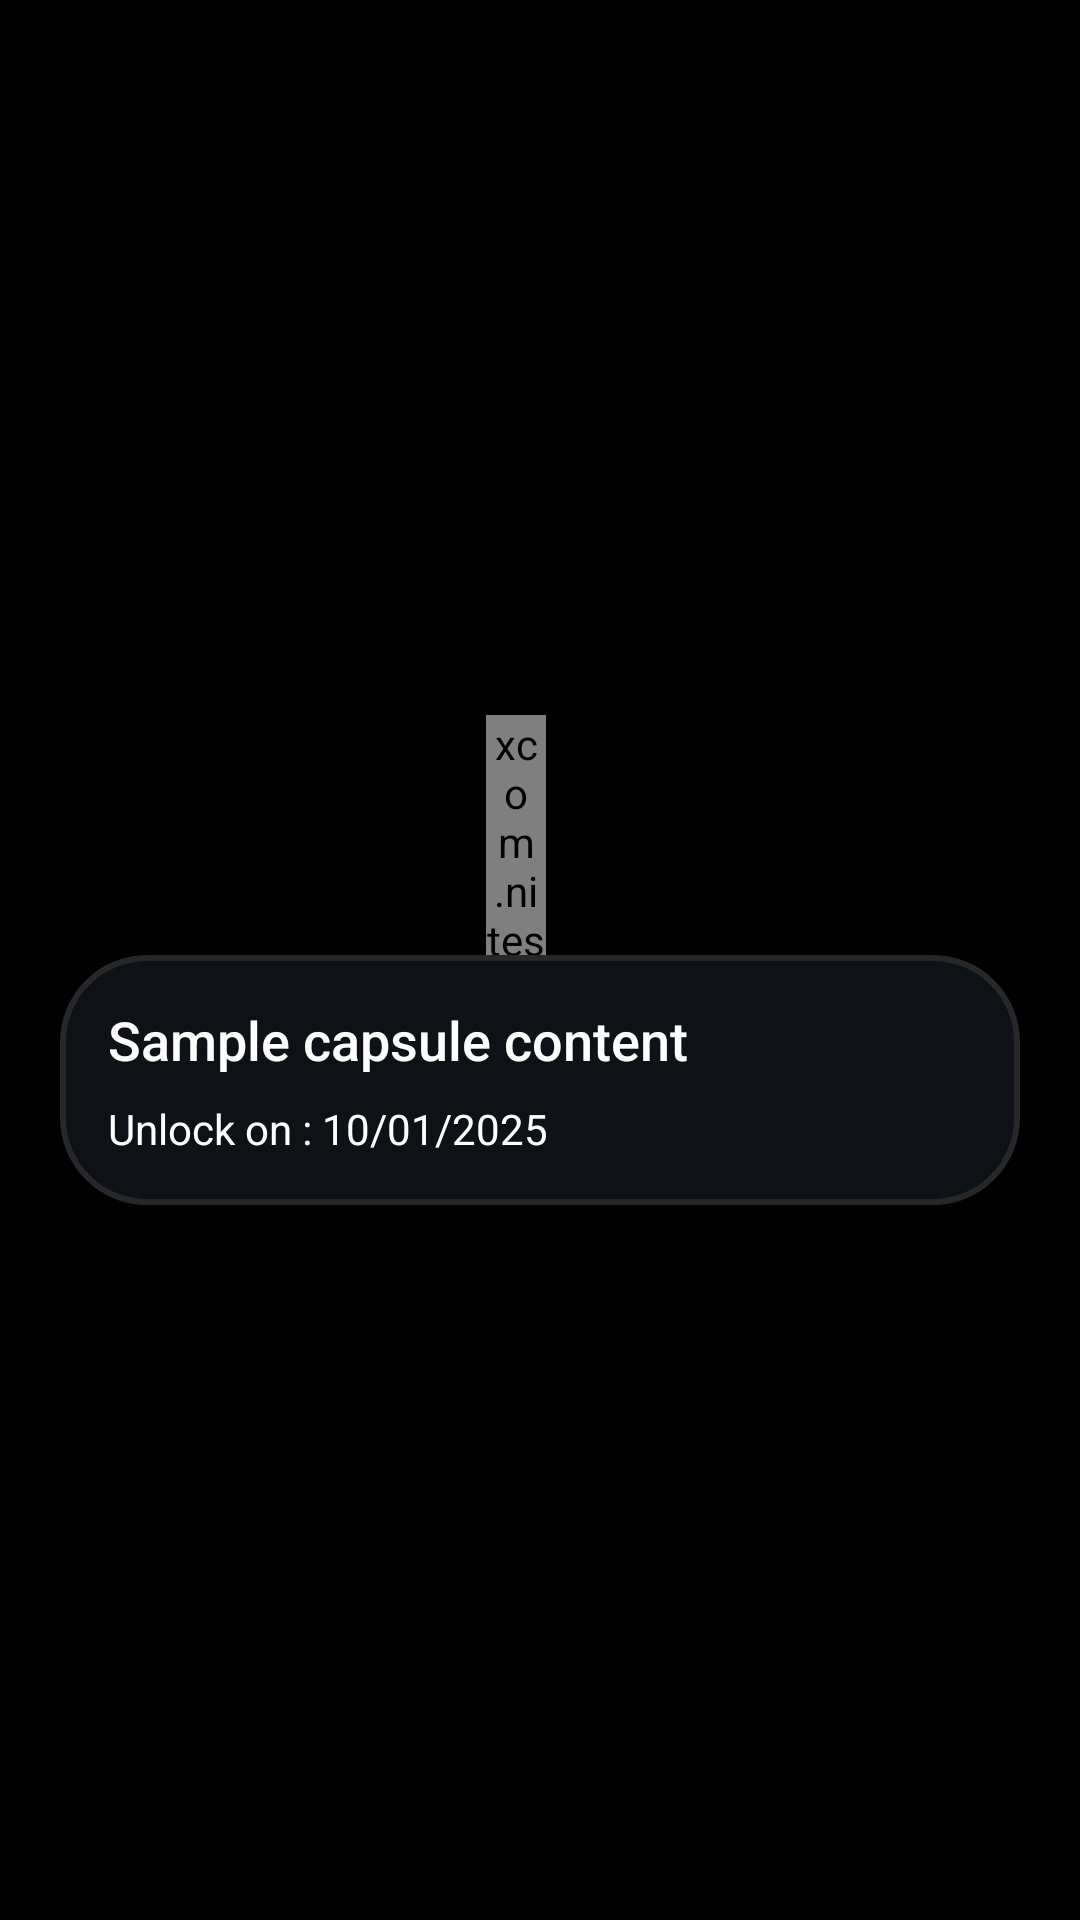

Reconstruct the res/layout file that produces this screen, plus the resources it refers to.
<!-- AndroidManifest.xml: application theme Theme.TimeCapsuleApp -->
<!-- res/layout/itemview_capsule.xml -->
<?xml version="1.0" encoding="utf-8"?>
<LinearLayout xmlns:android="http://schemas.android.com/apk/res/android"
    xmlns:app="http://schemas.android.com/apk/res-auto"
    xmlns:tools="http://schemas.android.com/tools"
    android:layout_width="match_parent"
    android:orientation="vertical"
    android:gravity="center"
    android:background="@color/black"
    android:layout_height="wrap_content">

    <xcom.nitesh.apps.timecapsuleapp.utils.ZigZag
        android:layout_width="20dp"
        android:layout_height="80dp"
        android:layout_marginRight="8dp"
        app:layout_constraintEnd_toEndOf="parent"
     />

        <LinearLayout
            android:layout_width="match_parent"
            android:layout_height="wrap_content"
            android:orientation="vertical"
            android:background="@drawable/cap_bg"
            android:layout_marginLeft="20dp"
            android:layout_marginRight="20dp"
            android:padding="16dp">


                    <TextView
                        android:id="@+id/tvCapsuleTitle"
                        android:layout_width="match_parent"
                        android:layout_height="wrap_content"
                        android:layout_weight="1"
                        android:fontFamily="sans-serif-medium"
                        android:text="Sample capsule content"
                        android:textColor="@color/white"
                        android:textSize="18sp" />

            <TextView
                android:id="@+id/unlockDateTV"
                android:layout_width="wrap_content"
                android:layout_height="wrap_content"
                android:layout_marginTop="8dp"
                android:fontFamily="sans-serif"
                android:text="Unlock on : 10/01/2025"
                android:textColor="@color/white"
                android:textSize="14sp" />

        </LinearLayout>
</LinearLayout>
<!-- resources referenced by this layout -->
<resources>
  <color name="black">#FF000000</color>
  <color name="white">#FFFFFFFF</color>
  <!-- drawable cap_bg (drawable) -->
  <?xml version="1.0" encoding="utf-8"?>
  <shape xmlns:android="http://schemas.android.com/apk/res/android">
  
      <corners
          android:radius="28dp"/>
  
      <solid
          android:color="@color/gray"/>
  
      <stroke
          android:color="@color/stoke"
          android:width="2dp"/>
  </shape>
  <style name="Theme.TimeCapsuleApp" parent="Base.Theme.TimeCapsuleApp" />
  <color name="gray">#0E1115</color>
  <color name="stoke">#27272A</color>
  <style name="Base.Theme.TimeCapsuleApp" parent="Theme.Material3.DayNight.NoActionBar">
          
          
      </style>
</resources>
